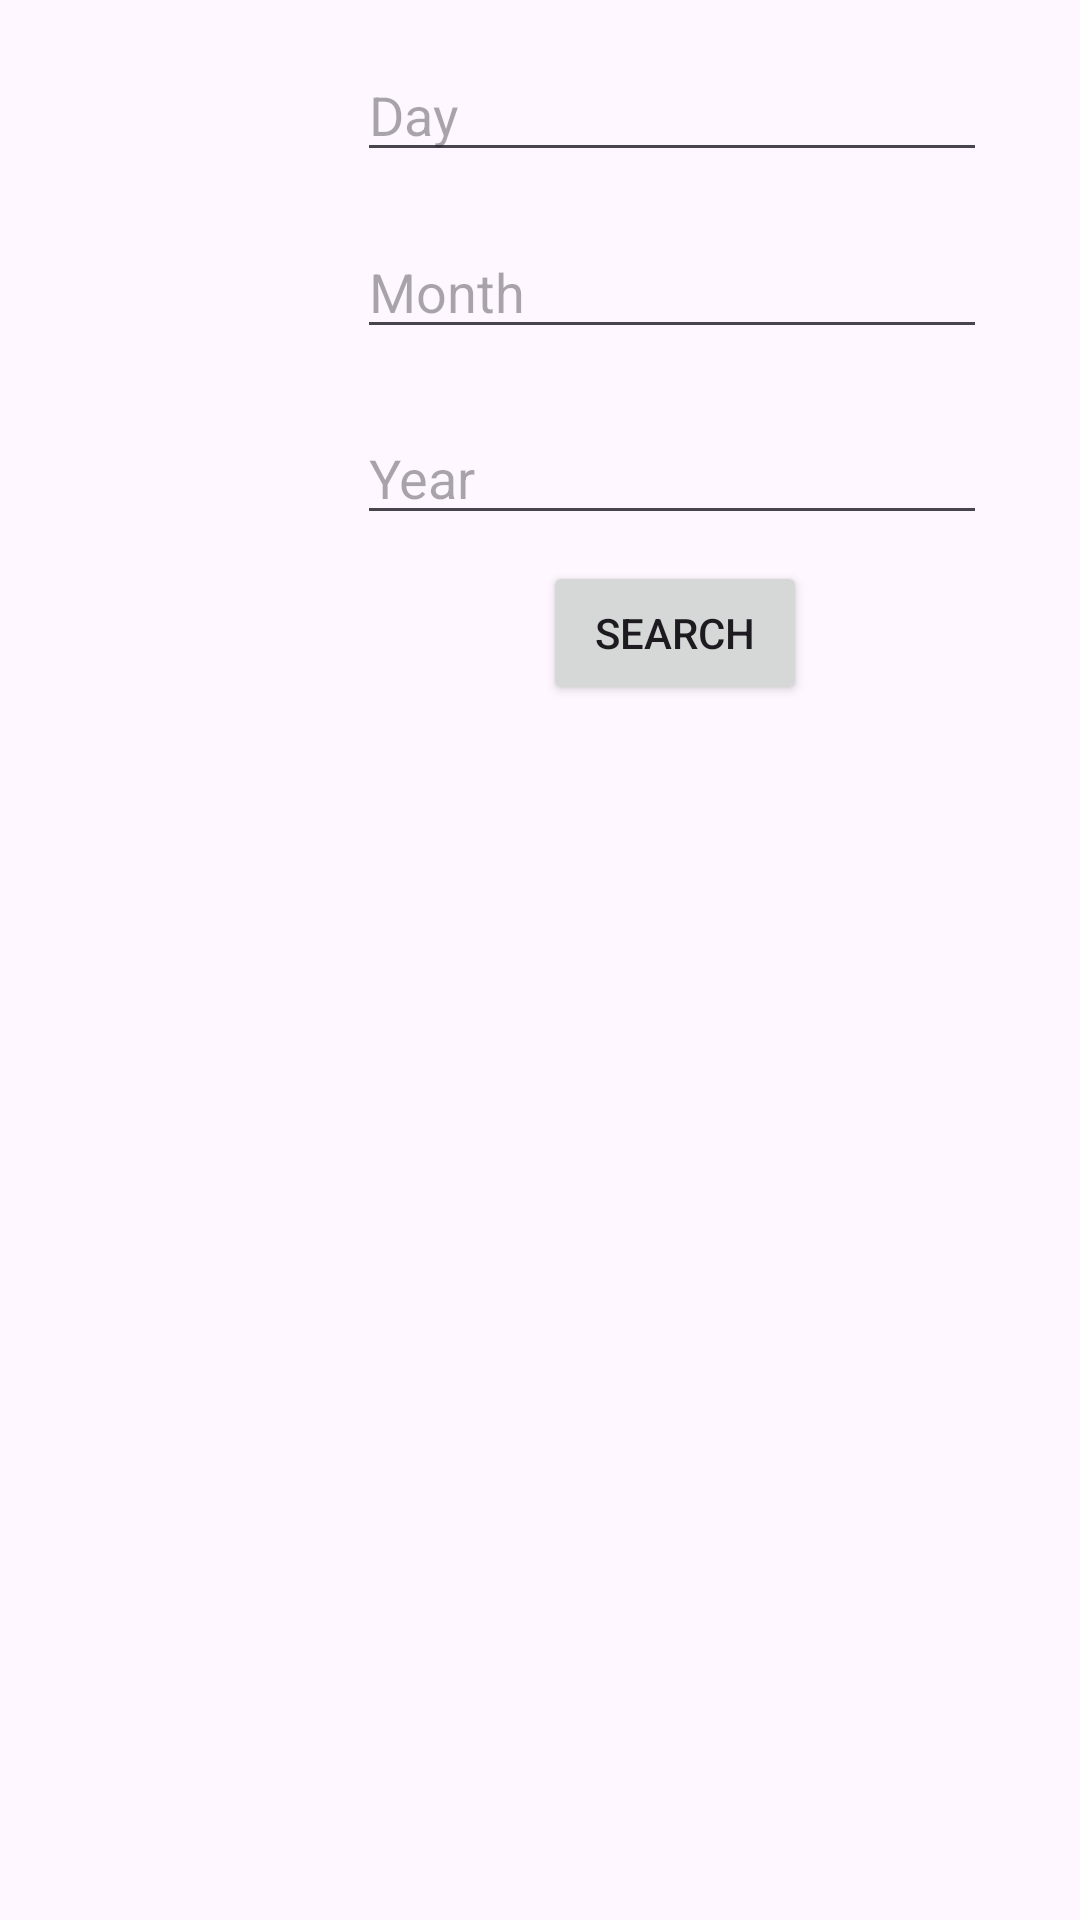

Write the Android layout XML for this screen, with the resource values it uses.
<!-- AndroidManifest.xml: application theme Theme.ThatsTime -->
<!-- res/layout/activity_view_record.xml -->
<?xml version="1.0" encoding="utf-8"?>
<androidx.constraintlayout.widget.ConstraintLayout xmlns:android="http://schemas.android.com/apk/res/android"
    xmlns:app="http://schemas.android.com/apk/res-auto"
    xmlns:tools="http://schemas.android.com/tools"
    android:id="@+id/main"
    android:layout_width="match_parent"
    android:layout_height="match_parent"
    tools:context=".ViewRecordActivity">

    <Button
        android:id="@+id/returnButton"
        android:layout_width="wrap_content"
        android:layout_height="wrap_content"
        android:layout_marginStart="320dp"
        android:layout_marginTop="852dp"
        android:text="Return"
        app:layout_constraintStart_toStartOf="parent"
        app:layout_constraintTop_toTopOf="parent" />

    <EditText
        android:id="@+id/dayEdit"
        android:layout_width="wrap_content"
        android:layout_height="wrap_content"
        android:layout_marginStart="119dp"
        android:layout_marginTop="16dp"
        android:ems="10"
        android:hint="Day"
        android:inputType="date"
        app:layout_constraintStart_toStartOf="parent"
        app:layout_constraintTop_toTopOf="parent" />

    <EditText
        android:id="@+id/monthEdit"
        android:layout_width="wrap_content"
        android:layout_height="wrap_content"
        android:layout_marginStart="119dp"
        android:layout_marginTop="75dp"
        android:ems="10"
        android:hint="Month"
        android:inputType="date"
        app:layout_constraintStart_toStartOf="parent"
        app:layout_constraintTop_toTopOf="parent" />

    <EditText
        android:id="@+id/yearEdit"
        android:layout_width="wrap_content"
        android:layout_height="wrap_content"
        android:layout_marginStart="119dp"
        android:layout_marginTop="137dp"
        android:ems="10"
        android:hint="Year"
        android:inputType="date"
        app:layout_constraintStart_toStartOf="parent"
        app:layout_constraintTop_toTopOf="parent" />

    <Button
        android:id="@+id/seachButton"
        android:layout_width="wrap_content"
        android:layout_height="wrap_content"
        android:layout_marginStart="181dp"
        android:layout_marginTop="187dp"
        android:text="Search"
        app:layout_constraintStart_toStartOf="parent"
        app:layout_constraintTop_toTopOf="parent" />

    <LinearLayout
        android:id="@+id/linearLayout"
        android:layout_width="match_parent"
        android:layout_height="0dp"
        android:layout_marginTop="272dp"
        android:layout_weight="0.5"
        app:layout_constraintTop_toTopOf="parent"
        tools:layout_editor_absoluteX="0dp">

    </LinearLayout>

</androidx.constraintlayout.widget.ConstraintLayout>
<!-- resources referenced by this layout -->
<resources>
  <style name="Theme.ThatsTime" parent="Base.Theme.ThatsTime" />
  <style name="Base.Theme.ThatsTime" parent="Theme.Material3.DayNight.NoActionBar">
          
          
      </style>
</resources>
